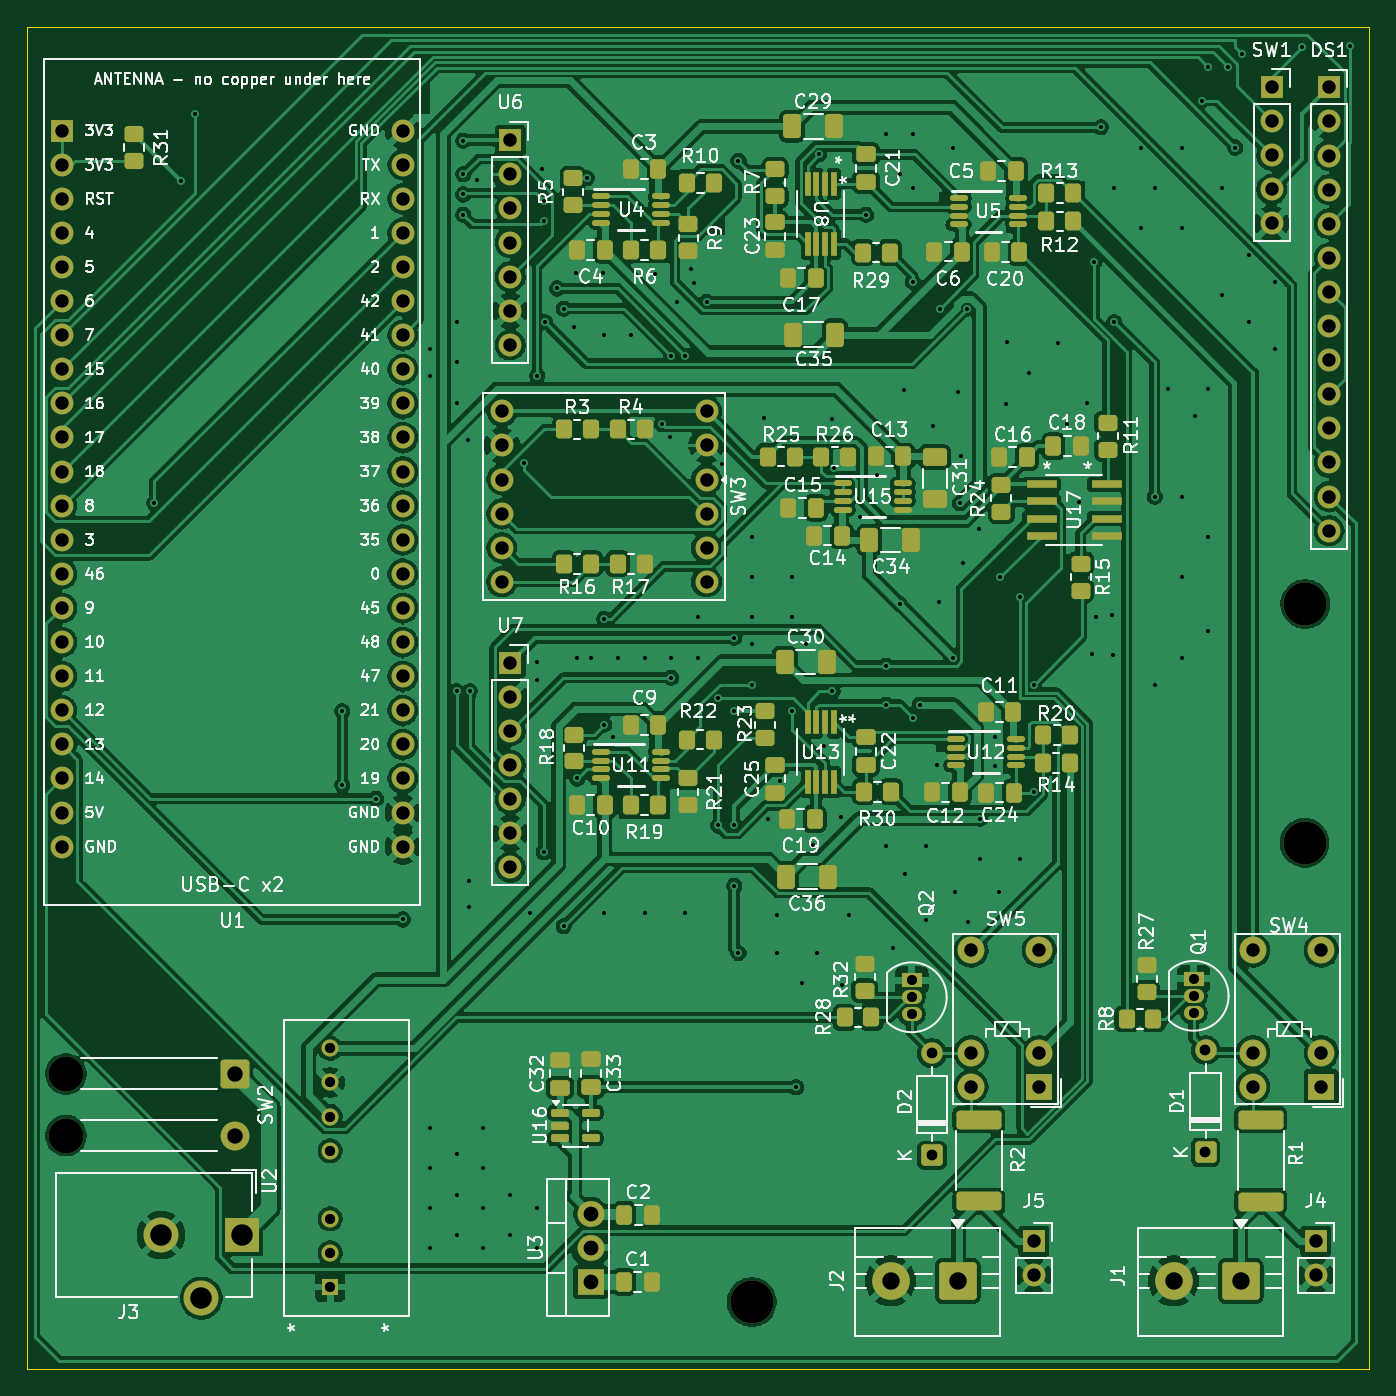
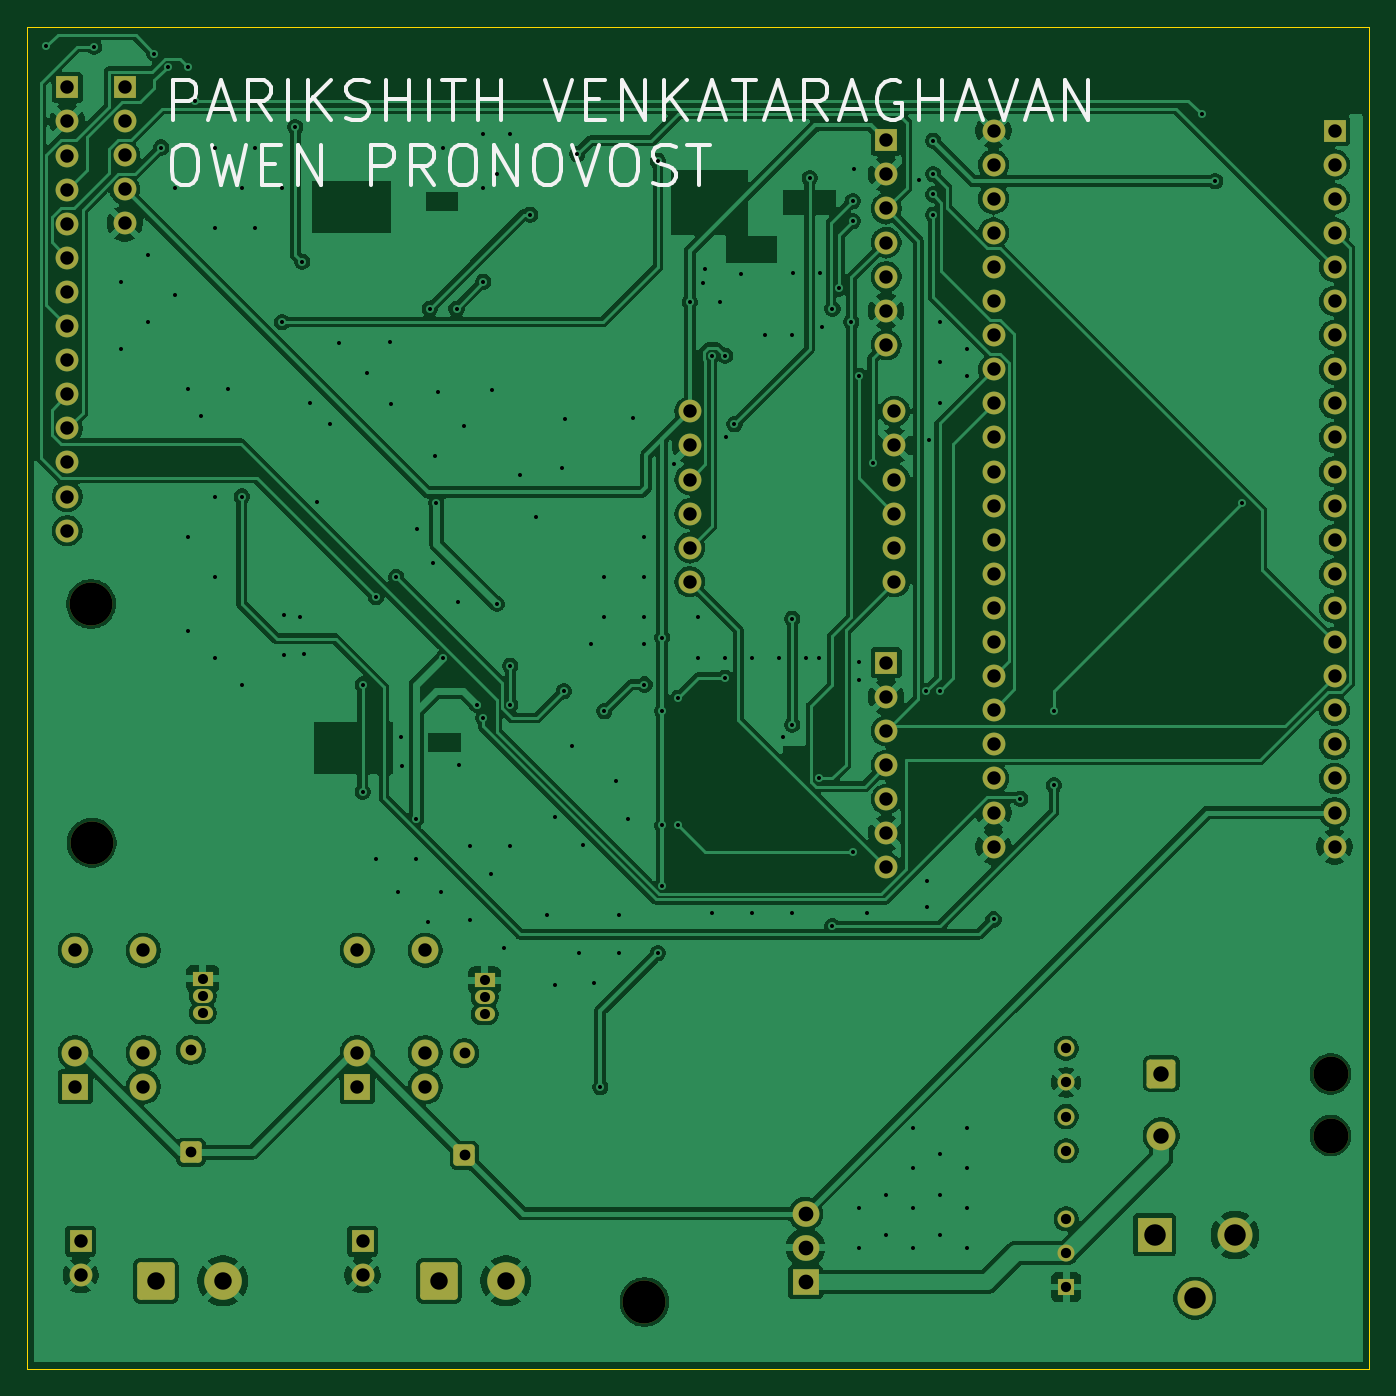
Circuit board: 11 layer files. Board 100.0 x 100.0 mm.
- bottom_copper: Function_Generator_PCB-B_Cu.gbr (241733 bytes)
- bottom_mask: Function_Generator_PCB-B_Mask.gbr (5885 bytes)
- paste: Function_Generator_PCB-B_Paste.gbr (467 bytes)
- bottom_silk: Function_Generator_PCB-B_Silkscreen.gbr (12592 bytes)
- outline: Function_Generator_PCB-Edge_Cuts.gbr (624 bytes)
- top_copper: Function_Generator_PCB-F_Cu.gbr (362729 bytes)
- top_mask: Function_Generator_PCB-F_Mask.gbr (13881 bytes)
- paste: Function_Generator_PCB-F_Paste.gbr (8993 bytes)
- top_silk: Function_Generator_PCB-F_Silkscreen.gbr (218536 bytes)
- drill: Function_Generator_PCB-NPTH.drl (466 bytes)
- drill: Function_Generator_PCB-PTH.drl (5705 bytes)

=== bottom_copper: Function_Generator_PCB-B_Cu.gbr (241733 bytes, source omitted) ===
=== bottom_mask: Function_Generator_PCB-B_Mask.gbr ===
%TF.GenerationSoftware,KiCad,Pcbnew,10.0.5*%
%TF.CreationDate,2026-11-22T03:00:47-08:00*%
%TF.ProjectId,Function_Generator_PCB,46756e63-7469-46f6-9e5f-47656e657261,rev?*%
%TF.SameCoordinates,Original*%
%TF.FileFunction,Soldermask,Bot*%
%TF.FilePolarity,Negative*%
%FSLAX46Y46*%
G04 Gerber Fmt 4.6, Leading zero omitted, Abs format (unit mm)*
G04 Created by KiCad (PCBNEW 10.0.5) date 2026-11-22 03:00:47*
%MOMM*%
%LPD*%
G01*
G04 APERTURE LIST*
G04 Aperture macros list*
%AMRoundRect*
0 Rectangle with rounded corners*
0 $1 Rounding radius*
0 $2 $3 $4 $5 $6 $7 $8 $9 X,Y pos of 4 corners*
0 Add a 4 corners polygon primitive as box body*
4,1,4,$2,$3,$4,$5,$6,$7,$8,$9,$2,$3,0*
0 Add four circle primitives for the rounded corners*
1,1,$1+$1,$2,$3*
1,1,$1+$1,$4,$5*
1,1,$1+$1,$6,$7*
1,1,$1+$1,$8,$9*
0 Add four rect primitives between the rounded corners*
20,1,$1+$1,$2,$3,$4,$5,0*
20,1,$1+$1,$4,$5,$6,$7,0*
20,1,$1+$1,$6,$7,$8,$9,0*
20,1,$1+$1,$8,$9,$2,$3,0*%
G04 Aperture macros list end*
%ADD10C,3.200000*%
%ADD11C,1.700000*%
%ADD12R,1.500000X1.050000*%
%ADD13O,1.500000X1.050000*%
%ADD14R,2.600000X2.600000*%
%ADD15C,2.600000*%
%ADD16R,1.700000X1.700000*%
%ADD17R,2.000000X2.000000*%
%ADD18C,2.000000*%
%ADD19R,2.000000X1.905000*%
%ADD20O,2.000000X1.905000*%
%ADD21RoundRect,0.250000X-0.825000X0.825000X-0.825000X-0.825000X0.825000X-0.825000X0.825000X0.825000X0*%
%ADD22C,2.150000*%
%ADD23RoundRect,0.250000X0.550000X-0.550000X0.550000X0.550000X-0.550000X0.550000X-0.550000X-0.550000X0*%
%ADD24C,1.600000*%
%ADD25RoundRect,0.250001X1.149999X1.149999X-1.149999X1.149999X-1.149999X-1.149999X1.149999X-1.149999X0*%
%ADD26C,2.800000*%
%ADD27R,1.270000X1.270000*%
%ADD28C,1.270000*%
G04 APERTURE END LIST*
D10*
%TO.C,REF\u002A\u002A*%
X154000000Y-142000000D03*
%TD*%
%TO.C,REF\u002A\u002A*%
X195220822Y-90000000D03*
%TD*%
%TO.C,REF\u002A\u002A*%
X195171986Y-107790221D03*
%TD*%
D11*
%TO.C,SW3*%
X150620000Y-80730000D03*
X135380000Y-80730000D03*
X150620000Y-78190000D03*
X135380000Y-78190000D03*
X135380000Y-85810000D03*
X150620000Y-85810000D03*
X150620000Y-88350000D03*
X135380000Y-88350000D03*
X150620000Y-75650000D03*
X135380000Y-75650000D03*
X135380000Y-83270000D03*
X150620000Y-83270000D03*
%TD*%
D12*
%TO.C,Q2*%
X165907500Y-118027500D03*
D13*
X165907500Y-119297500D03*
X165907500Y-120567500D03*
%TD*%
D14*
%TO.C,J3*%
X116000000Y-137000000D03*
D15*
X110000000Y-137000000D03*
X113000000Y-141700000D03*
%TD*%
D16*
%TO.C,DS1*%
X197000000Y-51520000D03*
D11*
X197000000Y-54060000D03*
X197000000Y-56600000D03*
X197000000Y-59140000D03*
X197000000Y-61680000D03*
X197000000Y-64220000D03*
X197000000Y-66760000D03*
X197000000Y-69300000D03*
X197000000Y-71840000D03*
X197000000Y-74380000D03*
X197000000Y-76920000D03*
X197000000Y-79460000D03*
X197000000Y-82000000D03*
X197000000Y-84540000D03*
%TD*%
D17*
%TO.C,SW5*%
X175407500Y-125957500D03*
D18*
X175407500Y-123417500D03*
X175407500Y-115797500D03*
X170327500Y-115797500D03*
X170327500Y-123417500D03*
X170327500Y-125957500D03*
%TD*%
D16*
%TO.C,U7*%
X136000000Y-94380000D03*
D11*
X136000000Y-96920000D03*
X136000000Y-99460000D03*
X136000000Y-102000000D03*
X136000000Y-104540000D03*
X136000000Y-107080000D03*
X136000000Y-109620000D03*
%TD*%
D19*
%TO.C,U3*%
X142000000Y-140500000D03*
D20*
X142000000Y-137960000D03*
X142000000Y-135420000D03*
%TD*%
D16*
%TO.C,U6*%
X136000000Y-55460000D03*
D11*
X136000000Y-58000000D03*
X136000000Y-60540000D03*
X136000000Y-63080000D03*
X136000000Y-65620000D03*
X136000000Y-68160000D03*
X136000000Y-70700000D03*
%TD*%
D17*
%TO.C,SW4*%
X196407500Y-125957500D03*
D18*
X196407500Y-123417500D03*
X196407500Y-115797500D03*
X191327500Y-115797500D03*
X191327500Y-123417500D03*
X191327500Y-125957500D03*
%TD*%
D15*
%TO.C,SW2*%
X102900000Y-125000000D03*
X102900000Y-129600000D03*
D21*
X115500000Y-125000000D03*
D22*
X115500000Y-129600000D03*
%TD*%
D16*
%TO.C,J4*%
X196000000Y-137460000D03*
D11*
X196000000Y-140000000D03*
%TD*%
D16*
%TO.C,U1*%
X102600000Y-54740000D03*
D11*
X102600000Y-57280000D03*
X102600000Y-59820000D03*
X102600000Y-62360000D03*
X102600000Y-64900000D03*
X102600000Y-67440000D03*
X102600000Y-69980000D03*
X102600000Y-72520000D03*
X102600000Y-75060000D03*
X102600000Y-77600000D03*
X102600000Y-80140000D03*
X102600000Y-82680000D03*
X102600000Y-85220000D03*
X102600000Y-87760000D03*
X102600000Y-90300000D03*
X102600000Y-92840000D03*
X102600000Y-95380000D03*
X102600000Y-97920000D03*
X102600000Y-100460000D03*
X102600000Y-103000000D03*
X102600000Y-105540000D03*
X102600000Y-108080000D03*
X128000000Y-54740000D03*
X128000000Y-57280000D03*
X128000000Y-59820000D03*
X128000000Y-62360000D03*
X128000000Y-64900000D03*
X128000000Y-67440000D03*
X128000000Y-69980000D03*
X128000000Y-72520000D03*
X128000000Y-75060000D03*
X128000000Y-77600000D03*
X128000000Y-80140000D03*
X128000000Y-82680000D03*
X128000000Y-85220000D03*
X128000000Y-87760000D03*
X128000000Y-90300000D03*
X128000000Y-92840000D03*
X128000000Y-95380000D03*
X128000000Y-97920000D03*
X128000000Y-100460000D03*
X128000000Y-103000000D03*
X128000000Y-105540000D03*
X128000000Y-108080000D03*
%TD*%
D23*
%TO.C,D1*%
X187787500Y-130847500D03*
D24*
X187787500Y-123227500D03*
%TD*%
D25*
%TO.C,J2*%
X169327500Y-140417500D03*
D26*
X164327500Y-140417500D03*
%TD*%
D27*
%TO.C,U2*%
X122590000Y-140880000D03*
D28*
X122590000Y-138340000D03*
X122590000Y-135800000D03*
X122590000Y-130720000D03*
X122590000Y-128180000D03*
X122590000Y-125640000D03*
X122590000Y-123100000D03*
%TD*%
D16*
%TO.C,J5*%
X175000000Y-137460000D03*
D11*
X175000000Y-140000000D03*
%TD*%
D25*
%TO.C,J1*%
X190407500Y-140417500D03*
D26*
X185407500Y-140417500D03*
%TD*%
D12*
%TO.C,Q1*%
X186907500Y-117917500D03*
D13*
X186907500Y-119187500D03*
X186907500Y-120457500D03*
%TD*%
D16*
%TO.C,SW1*%
X192716429Y-51495302D03*
D11*
X192716429Y-54035302D03*
X192716429Y-56575302D03*
X192716429Y-59115302D03*
X192716429Y-61655302D03*
%TD*%
D23*
%TO.C,D2*%
X167407500Y-131077500D03*
D24*
X167407500Y-123457500D03*
%TD*%
M02*

=== paste: Function_Generator_PCB-B_Paste.gbr ===
%TF.GenerationSoftware,KiCad,Pcbnew,10.0.5*%
%TF.CreationDate,2026-11-22T03:00:47-08:00*%
%TF.ProjectId,Function_Generator_PCB,46756e63-7469-46f6-9e5f-47656e657261,rev?*%
%TF.SameCoordinates,Original*%
%TF.FileFunction,Paste,Bot*%
%TF.FilePolarity,Positive*%
%FSLAX46Y46*%
G04 Gerber Fmt 4.6, Leading zero omitted, Abs format (unit mm)*
G04 Created by KiCad (PCBNEW 10.0.5) date 2026-11-22 03:00:47*
%MOMM*%
%LPD*%
G01*
G04 APERTURE LIST*
G04 APERTURE END LIST*
M02*

=== bottom_silk: Function_Generator_PCB-B_Silkscreen.gbr (12592 bytes, source omitted) ===
=== outline: Function_Generator_PCB-Edge_Cuts.gbr ===
%TF.GenerationSoftware,KiCad,Pcbnew,10.0.5*%
%TF.CreationDate,2026-11-22T03:00:47-08:00*%
%TF.ProjectId,Function_Generator_PCB,46756e63-7469-46f6-9e5f-47656e657261,rev?*%
%TF.SameCoordinates,Original*%
%TF.FileFunction,Profile,NP*%
%FSLAX46Y46*%
G04 Gerber Fmt 4.6, Leading zero omitted, Abs format (unit mm)*
G04 Created by KiCad (PCBNEW 10.0.5) date 2026-11-22 03:00:47*
%MOMM*%
%LPD*%
G01*
G04 APERTURE LIST*
%TA.AperFunction,Profile*%
%ADD10C,0.050000*%
%TD*%
G04 APERTURE END LIST*
D10*
X100000000Y-47000000D02*
X200000000Y-47000000D01*
X200000000Y-147000000D01*
X100000000Y-147000000D01*
X100000000Y-47000000D01*
M02*

=== top_copper: Function_Generator_PCB-F_Cu.gbr (362729 bytes, source omitted) ===
=== top_mask: Function_Generator_PCB-F_Mask.gbr (13881 bytes, source omitted) ===
=== paste: Function_Generator_PCB-F_Paste.gbr (8993 bytes, source omitted) ===
=== top_silk: Function_Generator_PCB-F_Silkscreen.gbr (218536 bytes, source omitted) ===
=== drill: Function_Generator_PCB-NPTH.drl ===
M48
; DRILL file KiCad 10.0.5 date 2026-11-22T03:00:48
; FORMAT={-:-/ absolute / metric / decimal}
; #@! TF.CreationDate,2026-11-22T03:00:48-08:00
; #@! TF.GenerationSoftware,Kicad,Pcbnew,10.0.5
; #@! TF.FileFunction,NonPlated,1,2,NPTH
FMAT,2
METRIC
; #@! TA.AperFunction,NonPlated,NPTH,ComponentDrill
T1C2.600
; #@! TA.AperFunction,NonPlated,NPTH,ComponentDrill
T2C3.200
%
G90
G05
T1
X102.9Y-125.0
X102.9Y-129.6
T2
X154.0Y-142.0
X195.172Y-107.79
X195.221Y-90.0
M30

=== drill: Function_Generator_PCB-PTH.drl (5705 bytes, source omitted) ===
